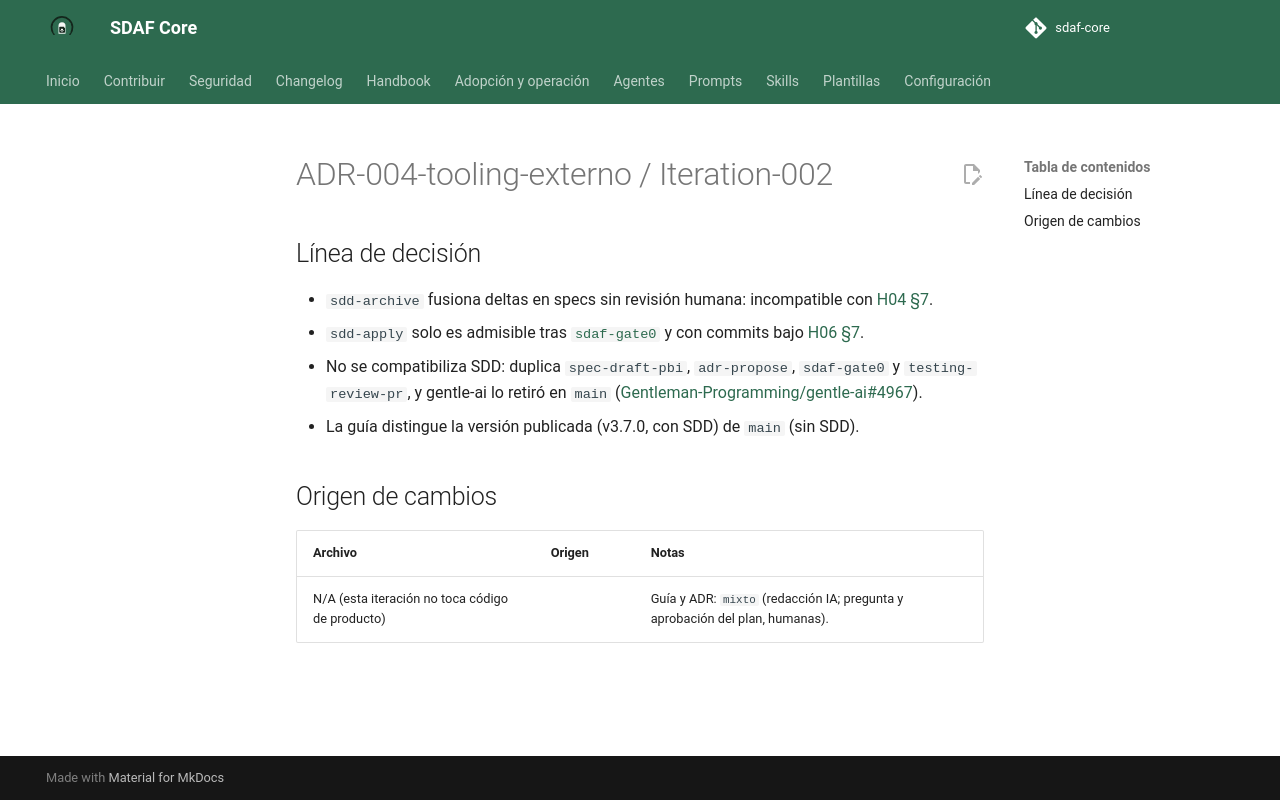

repository: Cyberdine-Systems-Corporation/sdaf-core · page: dev/worklogs/ADR-004-tooling-externo/Iteration-002/index.html · generator: mkdocs

---
pbi: ADR-004-tooling-externo
iteracion: Iteration-002
fecha: 2026-09-26
inicio: 2026-09-26T08:46:00+02:00
fin: 2026-09-26T08:54:00+02:00
agente: humano + asistente IA (Claude Code)
modelo: claude-opus-5-5
version_prompt: N/D
prompt_base: ninguno (encargo ad hoc en chat; sin prompt versionado de prompts/)
prompts_adicionales: ninguno
skills: ninguna
reglas_ide: idioma-castellano, git-remoto-encargo
ad_hoc: "Pregunta del humano: ¿se puede compatibilizar SDD con Gate 0? Plan aprobado: responder y ajustar la guía y el ADR en la misma rama."
contexto: "Encaje del ciclo SDD de gentle-ai con Gate 0, y corrección de la guía tras descubrir que gentle-ai retiró SDD/OpenSpec en main (PR 4967, merge 520ed86e8, 2026-09-25)."
especificaciones_utilizadas: "handbook/04-specification-standard.md §3, §6 y §7; handbook/05-development-workflow.md §3; handbook/06-ai-agent-framework.md §7; handbook/10-code-review-and-quality-gates.md §2; skills/sdaf-gate0/SKILL.md; skills/spec-draft-pbi/SKILL.md; gentle-ai: PR 4967, issue 4959, árbol de main, odd/tasks/remove-sdd-odd-only-main.md, releases (v3.7.0 la última)"
archivos_leidos: "handbook/04-specification-standard.md; handbook/05-development-workflow.md; skills/sdaf-gate0/SKILL.md; skills/spec-draft-pbi/SKILL.md; templates/spec.md; docs/integracion-gentle-ai.md"
archivos_modificados: "docs/integracion-gentle-ai.md (nota de revisión, fila sdd, aviso de presets, sección SDD y Gate 0); architecture/decisions/ADR-004-tooling-externo-de-agentes.md (contexto y enlace a worklogs); este worklog"
origen_cambios: mixto
resultado: "Respuesta: SDD se puede encajar con Gate 0 solo con condiciones (specs en specs/ con la plantilla SDAF, sdaf-gate0 entre sdd-tasks y sdd-apply, sdd-archive vetado, commits bajo H06 §7); no compensa, porque duplica las skills del core y gentle-ai lo retiró en main. Camino recomendado: ODD tras Gate 0. La guía distingue v3.7.0 (con SDD) de main (sin SDD) e incluye la tabla fase a fase y un diagrama. ADR-004 sigue en Propuesto."
tiempo: PT8M
coste:
  modalidad: suscripcion
  importe: null
  moneda: null
  tokens: 170362
  fuente: "get_usage de Claude Code a las 08:51 (+02:00): tokens de contexto acumulados de la sesión (incluye Iteration-001, 129676 a las 08:43), no el total procesado. Plan Pro: sin importe por uso."
observaciones: "inicio es una cota: coincide con el fin de Iteration-001, porque la herramienta no expone la hora del mensaje del humano. La documentación de gentle-ai (docs/components.md) sigue listando SDD tras el merge del PR 4967; manda el árbol de main, que ya no contiene skills sdd-*. Sin commit, push ni PR (H06 §7)."
pruebas_ejecutadas: "Locales, exit 0: check-adrs.py, check-local-links.py --strict-anchors --strict-orphans, validate-worklog.py (Iteration-001 y 002), check-version-metadata.py, check-history-append-only.py. MD040 y MD042 revisadas a mano (sin Node). mkdocs build --strict: no ejecutado en local; lo cubre el CI."
estado: hecho
siguiente_agente: humano (revisión del diff, aceptación o rechazo de ADR-004, commit y PR)
commit: null
pr: null
rama: docs/adr-004-tooling-externo
sha: null
resumen_acumulado: "ad hoc (chat) — SDD frente a Gate 0 en la guía gentle-ai; rama docs/adr-004-tooling-externo; commit/PR/SHA ausentes"
---

# ADR-004-tooling-externo / Iteration-002

## Línea de decisión

- `sdd-archive` fusiona deltas en specs sin revisión humana: incompatible con [H04 §7](../../handbook/04-specification-standard.md#7-versionado-y-cambios).
- `sdd-apply` solo es admisible tras [`sdaf-gate0`](../../skills/sdaf-gate0/SKILL.md) y con commits bajo [H06 §7](../../handbook/06-ai-agent-framework.md#7-restricciones-globales).
- No se compatibiliza SDD: duplica `spec-draft-pbi`, `adr-propose`, `sdaf-gate0` y `testing-review-pr`, y gentle-ai lo retiró en `main` ([Gentleman-Programming/gentle-ai#4967](https://github.com/Gentleman-Programming/gentle-ai/pull/4967)).
- La guía distingue la versión publicada (v3.7.0, con SDD) de `main` (sin SDD).

## Origen de cambios

| Archivo | Origen | Notas |
|---------|--------|-------|
| N/A (esta iteración no toca código de producto) | | Guía y ADR: `mixto` (redacción IA; pregunta y aprobación del plan, humanas). |
